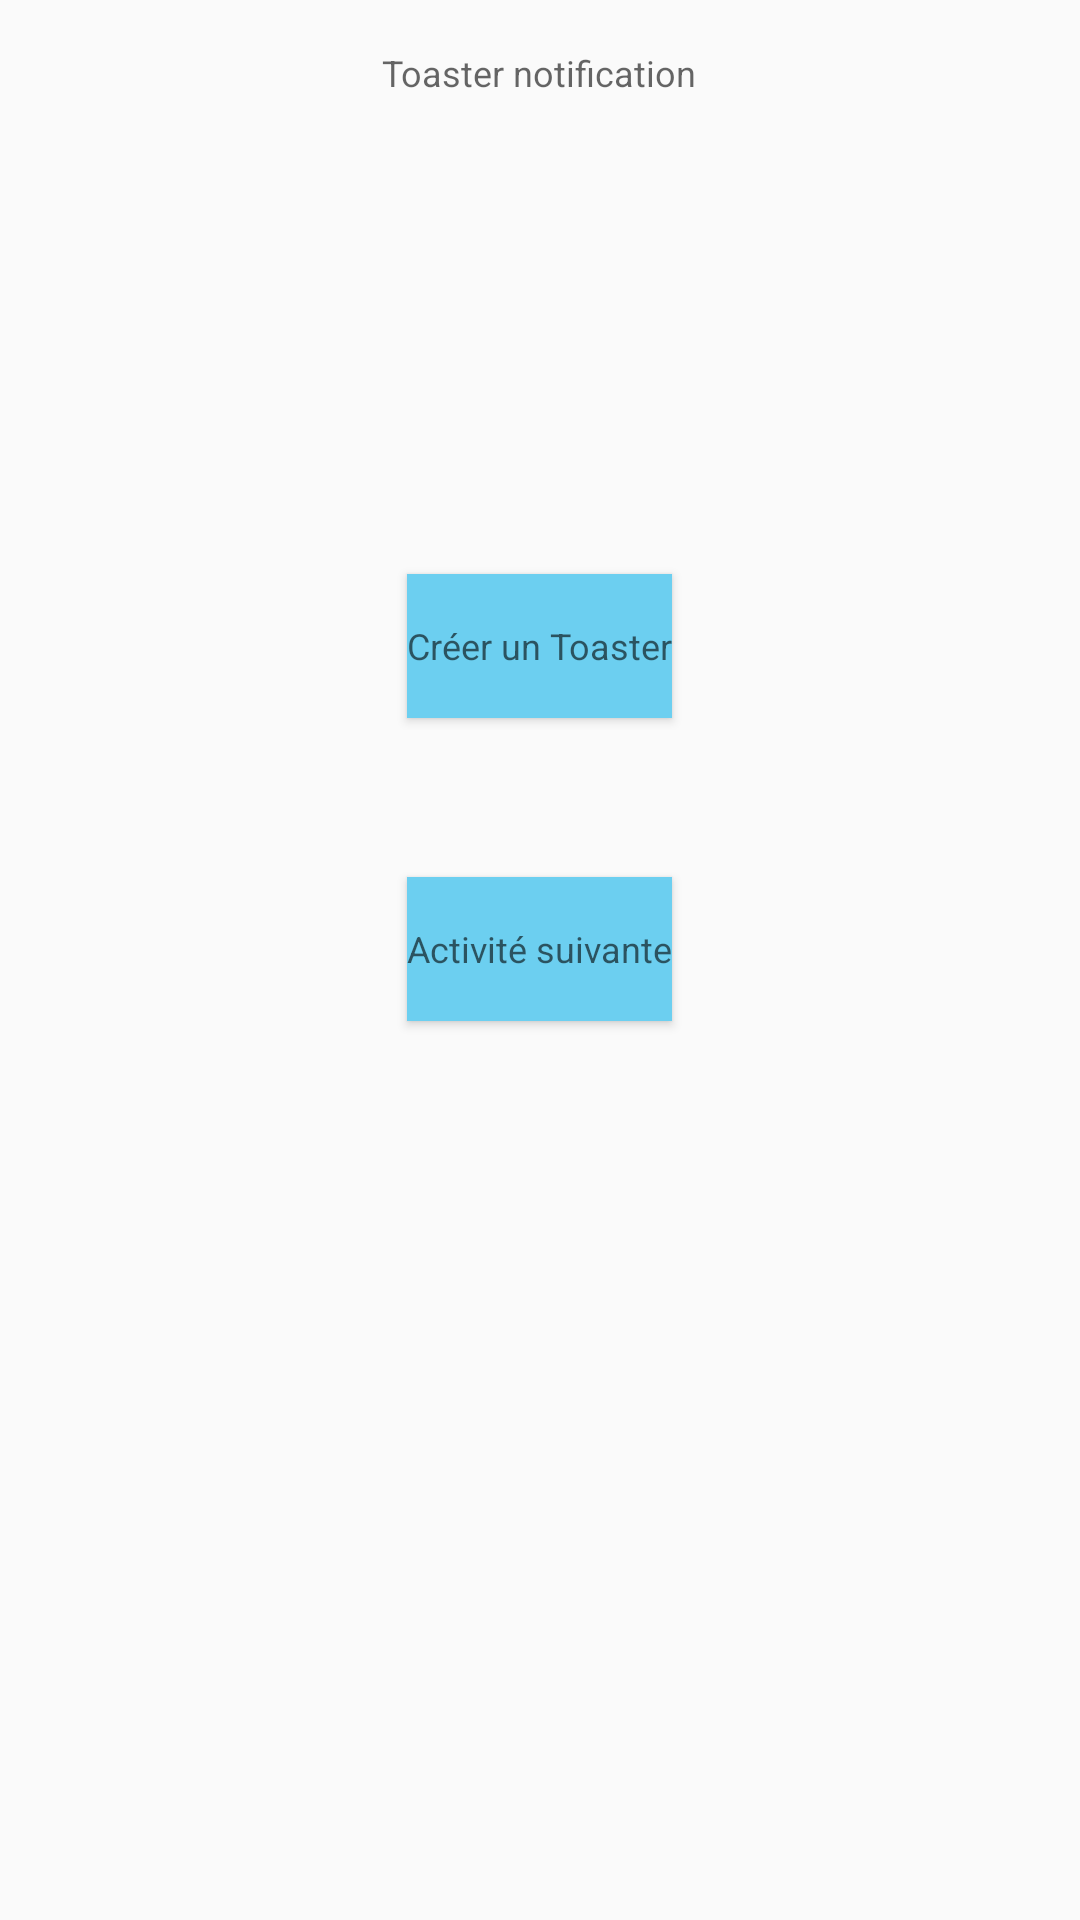

The Android layout XML behind this screen, and the referenced resources:
<!-- AndroidManifest.xml: application theme AppTheme -->
<!-- res/layout/activity_main.xml -->
<?xml version="1.0" encoding="utf-8"?>
<RelativeLayout xmlns:android="http://schemas.android.com/apk/res/android"
    xmlns:tools="http://schemas.android.com/tools"
    android:layout_width="match_parent"
    android:layout_height="match_parent"
    android:paddingBottom="@dimen/activity_vertical_margin"
    android:paddingLeft="@dimen/activity_horizontal_margin"
    android:paddingRight="@dimen/activity_horizontal_margin"
    android:paddingTop="@dimen/activity_vertical_margin"
    tools:context="com.jdher.tpandroid_notifications.MainActivity"
    android:id="@+id/toggle">

    <Button
        android:text="@string/toaster"
        android:layout_width="wrap_content"
        android:layout_height="wrap_content"
        android:id="@+id/add_notification"
        android:layout_marginTop="159dp"
        style="@style/Widget.AppCompat.Button.Colored"
        android:elevation="0dp"
        android:textAppearance="@style/TextAppearance.AppCompat.Caption"
        android:background="@color/blue"
        android:layout_below="@+id/textView"
        android:layout_centerHorizontal="true" />

    <Button
        android:text="@string/nextActivity"
        android:layout_width="wrap_content"
        android:layout_height="wrap_content"
        android:id="@+id/activity_volet_notification"
        style="@style/Widget.AppCompat.Button.Colored"
        android:background="@color/blue"
        android:textAppearance="@style/TextAppearance.AppCompat.Caption"
        android:onClick="callVoletNotificationActivity"
        android:layout_below="@+id/add_notification"
        android:layout_centerHorizontal="true"
        android:layout_marginTop="53dp" />

    <TextView
        android:text="@string/titleMainActivity"
        android:layout_width="wrap_content"
        android:layout_height="wrap_content"
        android:id="@+id/textView"
        android:textAppearance="@style/TextAppearance.AppCompat.Caption"
        android:layout_alignParentTop="true"
        android:layout_centerHorizontal="true" />

</RelativeLayout>
<!-- resources referenced by this layout -->
<resources>
  <color name="blue">#6ccff0</color>
  <dimen name="activity_horizontal_margin">16dp</dimen>
  <dimen name="activity_vertical_margin">16dp</dimen>
  <string name="nextActivity">Activité suivante</string>
  <string name="titleMainActivity">Toaster notification</string>
  <string name="toaster">Créer un Toaster</string>
  <style name="AppTheme" parent="Theme.AppCompat.Light.DarkActionBar">
          
          <item name="colorPrimary">@color/colorPrimary</item>
          <item name="colorPrimaryDark">@color/colorPrimaryDark</item>
          <item name="colorAccent">@color/colorAccent</item>
      </style>
  <color name="colorPrimary">#3F51B5</color>
  <color name="colorPrimaryDark">#303F9F</color>
  <color name="colorAccent">#ff4081</color>
</resources>
